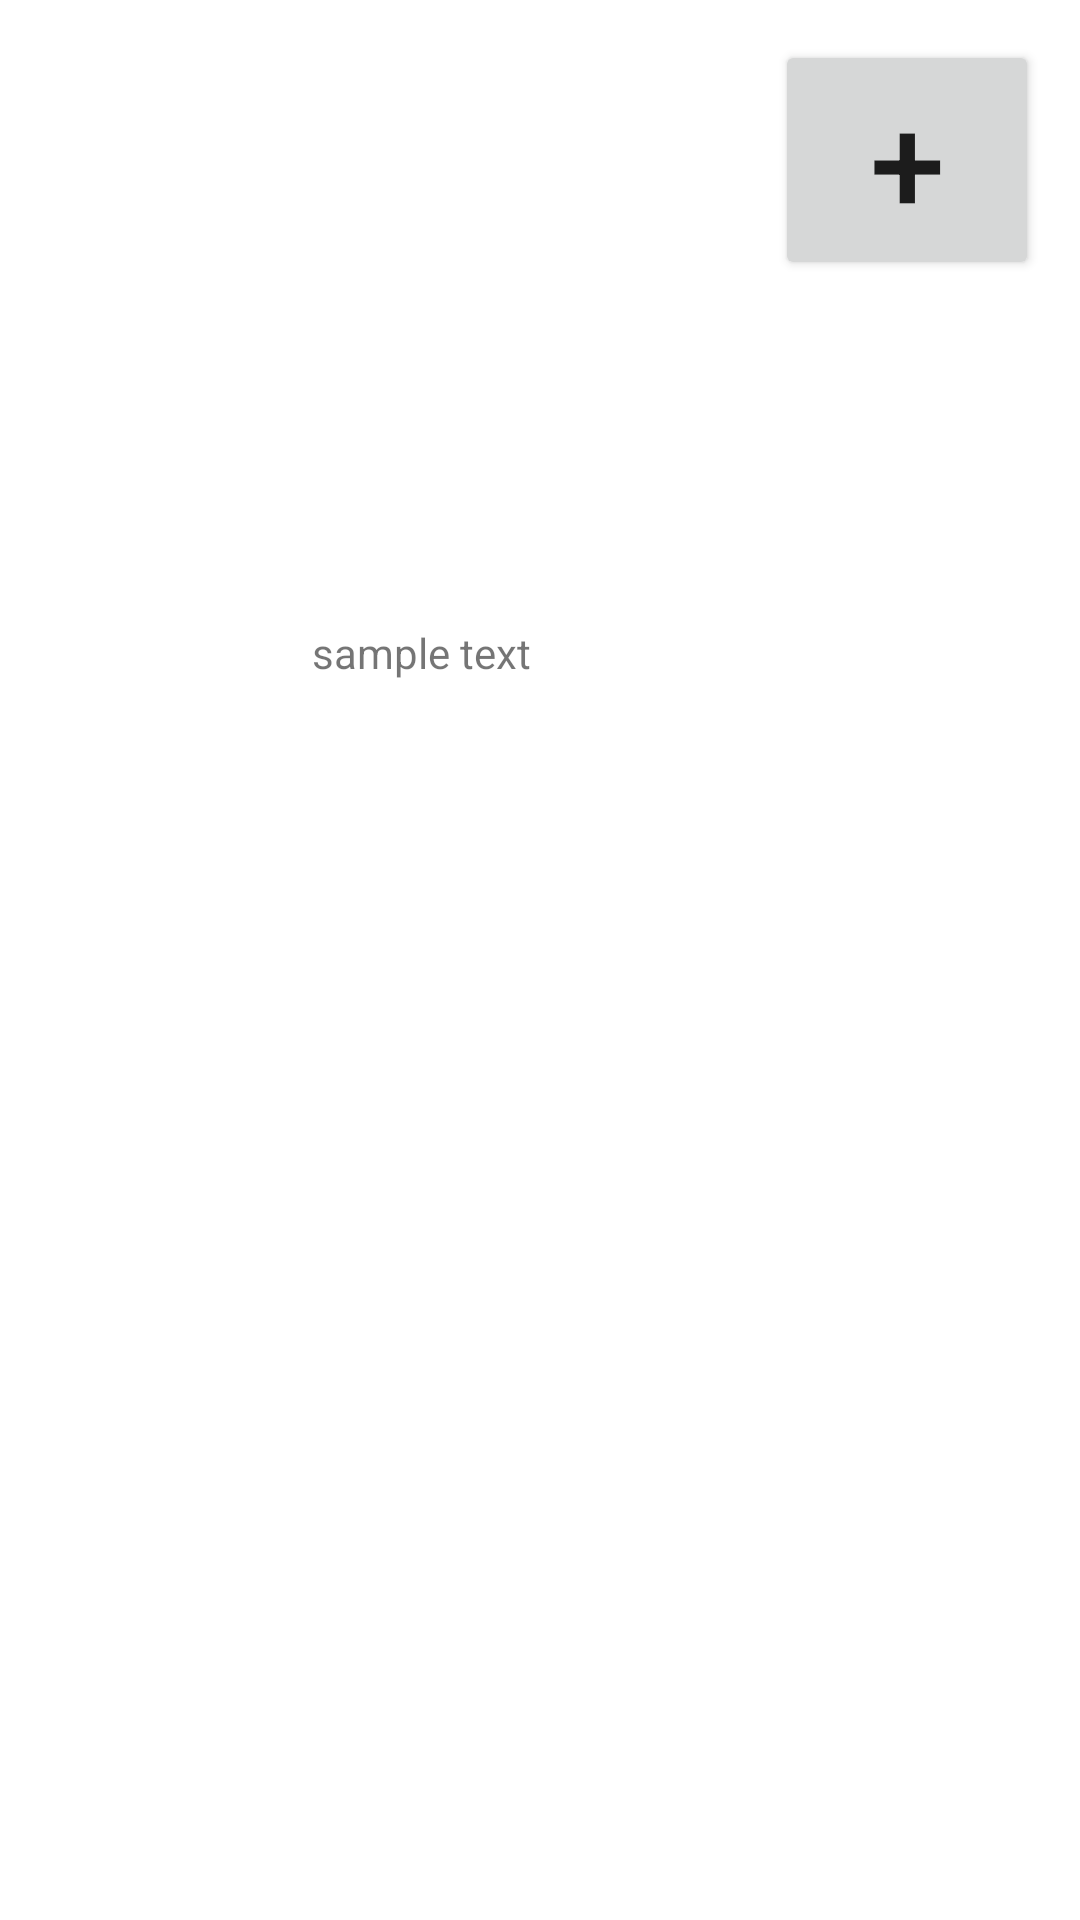

Android layout source for this screen:
<!-- AndroidManifest.xml: application theme Theme.Subscrazy -->
<!-- res/layout/activity_main.xml -->
<?xml version="1.0" encoding="utf-8"?>
<androidx.constraintlayout.widget.ConstraintLayout xmlns:android="http://schemas.android.com/apk/res/android"
    xmlns:app="http://schemas.android.com/apk/res-auto"
    xmlns:tools="http://schemas.android.com/tools"
    android:layout_width="match_parent"
    android:layout_height="match_parent"
    tools:context=".MainActivity">

    <Button
        android:id="@+id/button_add_sub"
        android:layout_width="wrap_content"
        android:layout_height="wrap_content"
        android:text="+"
        android:textSize="45sp"
        app:layout_constraintBottom_toBottomOf="parent"
        app:layout_constraintEnd_toEndOf="parent"
        app:layout_constraintHorizontal_bias="0.95"
        app:layout_constraintStart_toStartOf="parent"
        app:layout_constraintTop_toTopOf="parent"
        app:layout_constraintVertical_bias="0.024" />

    <TextView
        android:id="@+id/subscriptions"
        android:layout_width="225dp"
        android:layout_height="152dp"
        android:layout_marginStart="104dp"
        android:layout_marginTop="208dp"
        android:text="sample text"
        app:layout_constraintStart_toStartOf="parent"
        app:layout_constraintTop_toTopOf="parent" />


</androidx.constraintlayout.widget.ConstraintLayout>
<!-- resources referenced by this layout -->
<resources>
  <style name="Theme.Subscrazy" parent="Theme.MaterialComponents.DayNight.DarkActionBar">
          
          <item name="colorPrimary">@color/purple_500</item>
          <item name="colorPrimaryVariant">@color/purple_700</item>
          <item name="colorOnPrimary">@color/white</item>
          
          <item name="colorSecondary">@color/teal_200</item>
          <item name="colorSecondaryVariant">@color/teal_700</item>
          <item name="colorOnSecondary">@color/black</item>
          
          <item name="android:statusBarColor" tools:targetApi="l">?attr/colorPrimaryVariant</item>
          
      </style>
  <!-- not gathered from this repository: default colours our renderer supplied (Android Studio template values) -->
  <color name="purple_500">#FF6200EE</color>
  <color name="purple_700">#FF3700B3</color>
  <color name="teal_200">#FF03DAC5</color>
  <color name="teal_700">#FF018786</color>
  <color name="black">#FF000000</color>
  <color name="white">#FFFFFFFF</color>
</resources>
